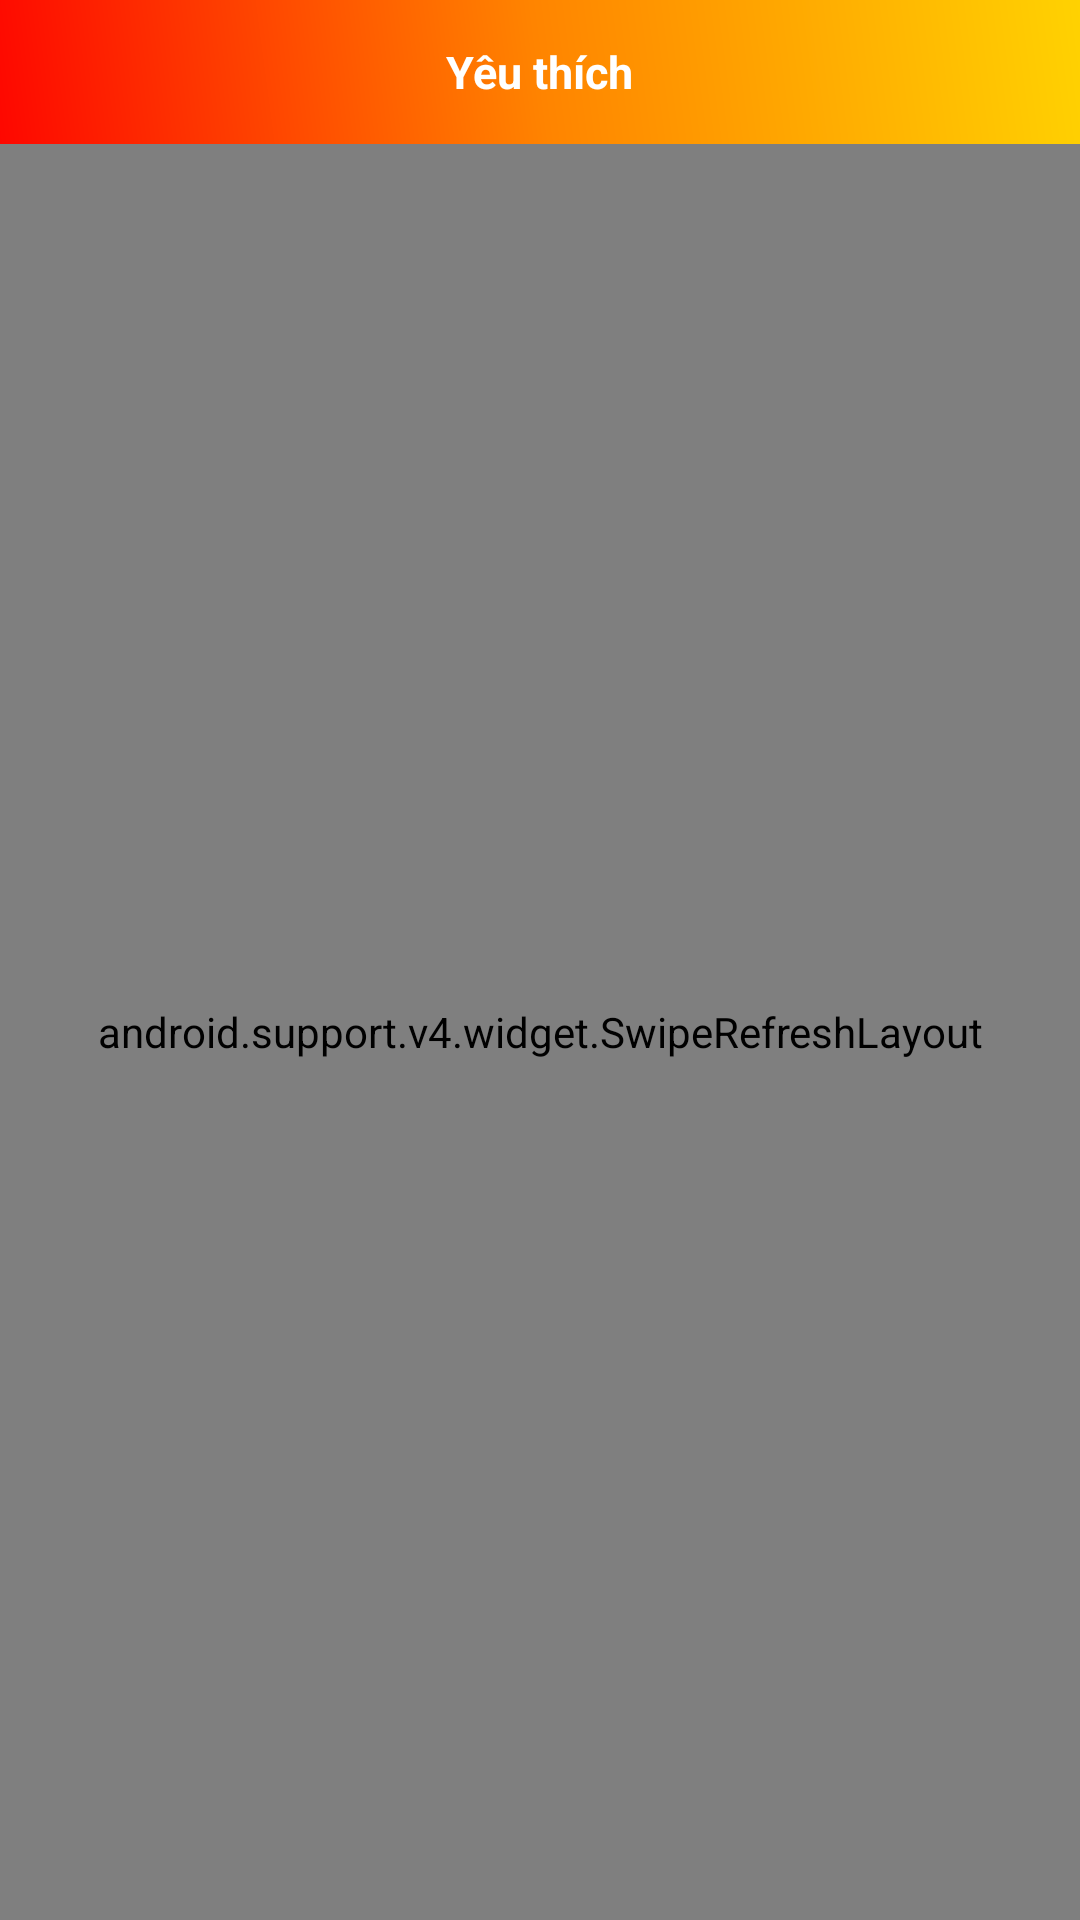

The Android layout XML behind this screen, and the referenced resources:
<!-- AndroidManifest.xml: application theme AppTheme -->
<!-- res/layout/fragment_bookmark.xml -->
<?xml version="1.0" encoding="utf-8"?>
<LinearLayout xmlns:android="http://schemas.android.com/apk/res/android"
    android:layout_width="match_parent"
    android:layout_height="match_parent"
    android:background="#e9e9e9"
    android:orientation="vertical"

    >

    <RelativeLayout
        android:layout_width="match_parent"
        android:layout_height="48dip"
        android:background="@drawable/bg_top"
        android:orientation="horizontal">

        <TextView
            android:layout_centerInParent="true"
            android:id="@+id/textView_top_name"
            android:layout_width="wrap_content"
            android:layout_height="wrap_content"
            android:text="@string/top_bookmark"
            android:textColor="#ffffff"
            android:textSize="15sp"
            android:textStyle="bold" />

    </RelativeLayout>
    <android.support.v4.widget.SwipeRefreshLayout
        android:id="@+id/swipe_container"
        android:layout_width="match_parent"
        android:layout_height="match_parent"
        android:background="#e9e9e9">

        <FrameLayout
            android:layout_width="match_parent"
            android:layout_height="match_parent">

            <ListView
                android:id="@+id/listView"
                style="@style/ListViewStyle"
                android:layout_width="match_parent"
                android:layout_height="match_parent"
                android:cacheColorHint="#00000000"
                android:divider="#00000000"
                android:dividerHeight="0dp"
                android:scrollbars="vertical" />

            <ProgressBar
                android:visibility="gone"
                android:id="@+id/progressBar"
                android:layout_width="wrap_content"
                android:layout_height="wrap_content"
                android:layout_gravity="center_vertical|center_horizontal" />
        </FrameLayout>

    </android.support.v4.widget.SwipeRefreshLayout>
</LinearLayout>
<!-- resources referenced by this layout -->
<resources>
  <!-- drawable bg_top (drawable) -->
  <?xml version="1.0" encoding="utf-8"?>
  <shape xmlns:android="http://schemas.android.com/apk/res/android">
      <gradient android:startColor="#fe0700" android:centerColor="#ff8400" android:endColor="#ffd201" android:angle="45"></gradient>
  
  
  </shape>
  <string name="top_bookmark">Yêu thích</string>
  <style name="ListViewStyle">
          <item name="android:drawSelectorOnTop">true</item>
          <item name="android:listSelector">@drawable/selector_listview</item>
      </style>
  <style name="AppTheme" parent="Theme.AppCompat.Light.NoActionBar">
          
          <item name="colorPrimary">@color/colorPrimary</item>
          <item name="colorPrimaryDark">@color/colorPrimaryDark</item>
          <item name="colorAccent">@color/colorAccent</item>
  
          <item name="actionMenuTextColor">@color/white</item>
          <item name="android:textColorPrimary">@color/white</item>
          <item name="android:textColorSecondary">@color/white</item>
  
      </style>
  <!-- drawable selector_listview (drawable) -->
  <?xml version="1.0" encoding="utf-8"?>
  <selector xmlns:android="http://schemas.android.com/apk/res/android">
      <item android:state_pressed="true"
            android:drawable="@color/colorPrimary_transparent" />
  </selector>
  <color name="colorPrimary">#fe0000</color>
  <color name="colorPrimaryDark">#2e2830</color>
  <color name="colorAccent">#fe0000</color>
  <color name="white">#FFFFFF</color>
  <color name="colorPrimary_transparent">#a0fe0000</color>
</resources>
